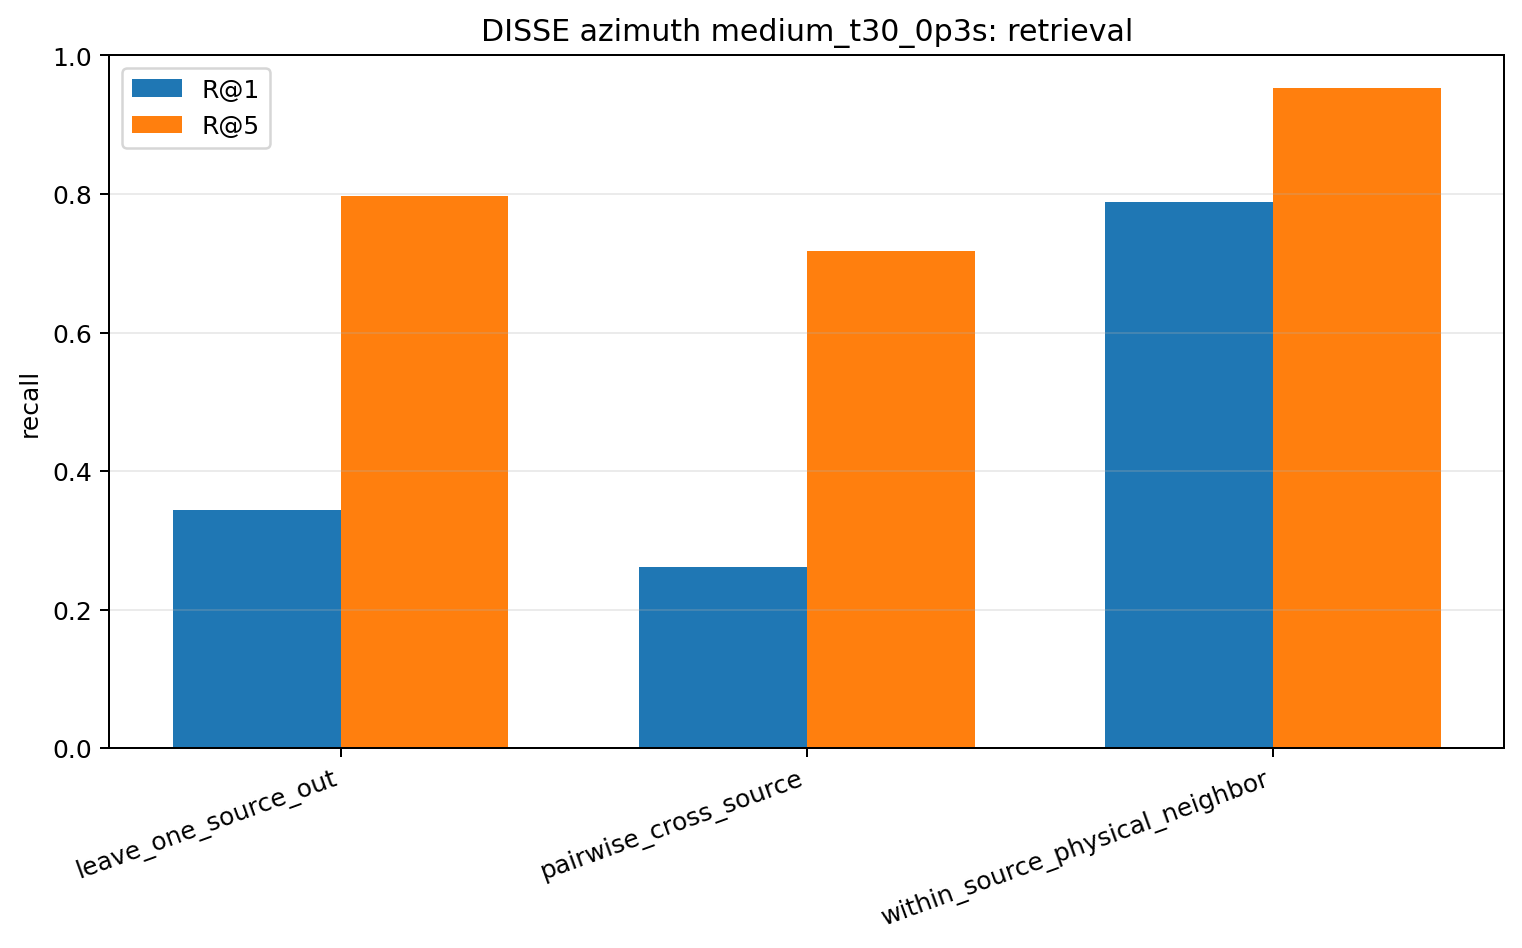

The table this chart was drawn from, first rows:
model, task, n_queries, recall_at_1, recall_at_5, median_rank, circular_mae_deg, median_circular_mae_deg, chance_r1, chance_r5
disse, leave_one_source_out, 720, 0.3444, 0.7972, 2.0, 13.31, 5.0, 0.01389, 0.06775
disse, pairwise_cross_source, 6480, 0.2623, 0.7177, 3.0, 18.16, 5.0, 0.01389, 0.06944
disse, within_source_physical_neighbor, 720, 0.7889, 0.9528, 1.0, 14.56, 5.0, 0.02817, 0.1368
